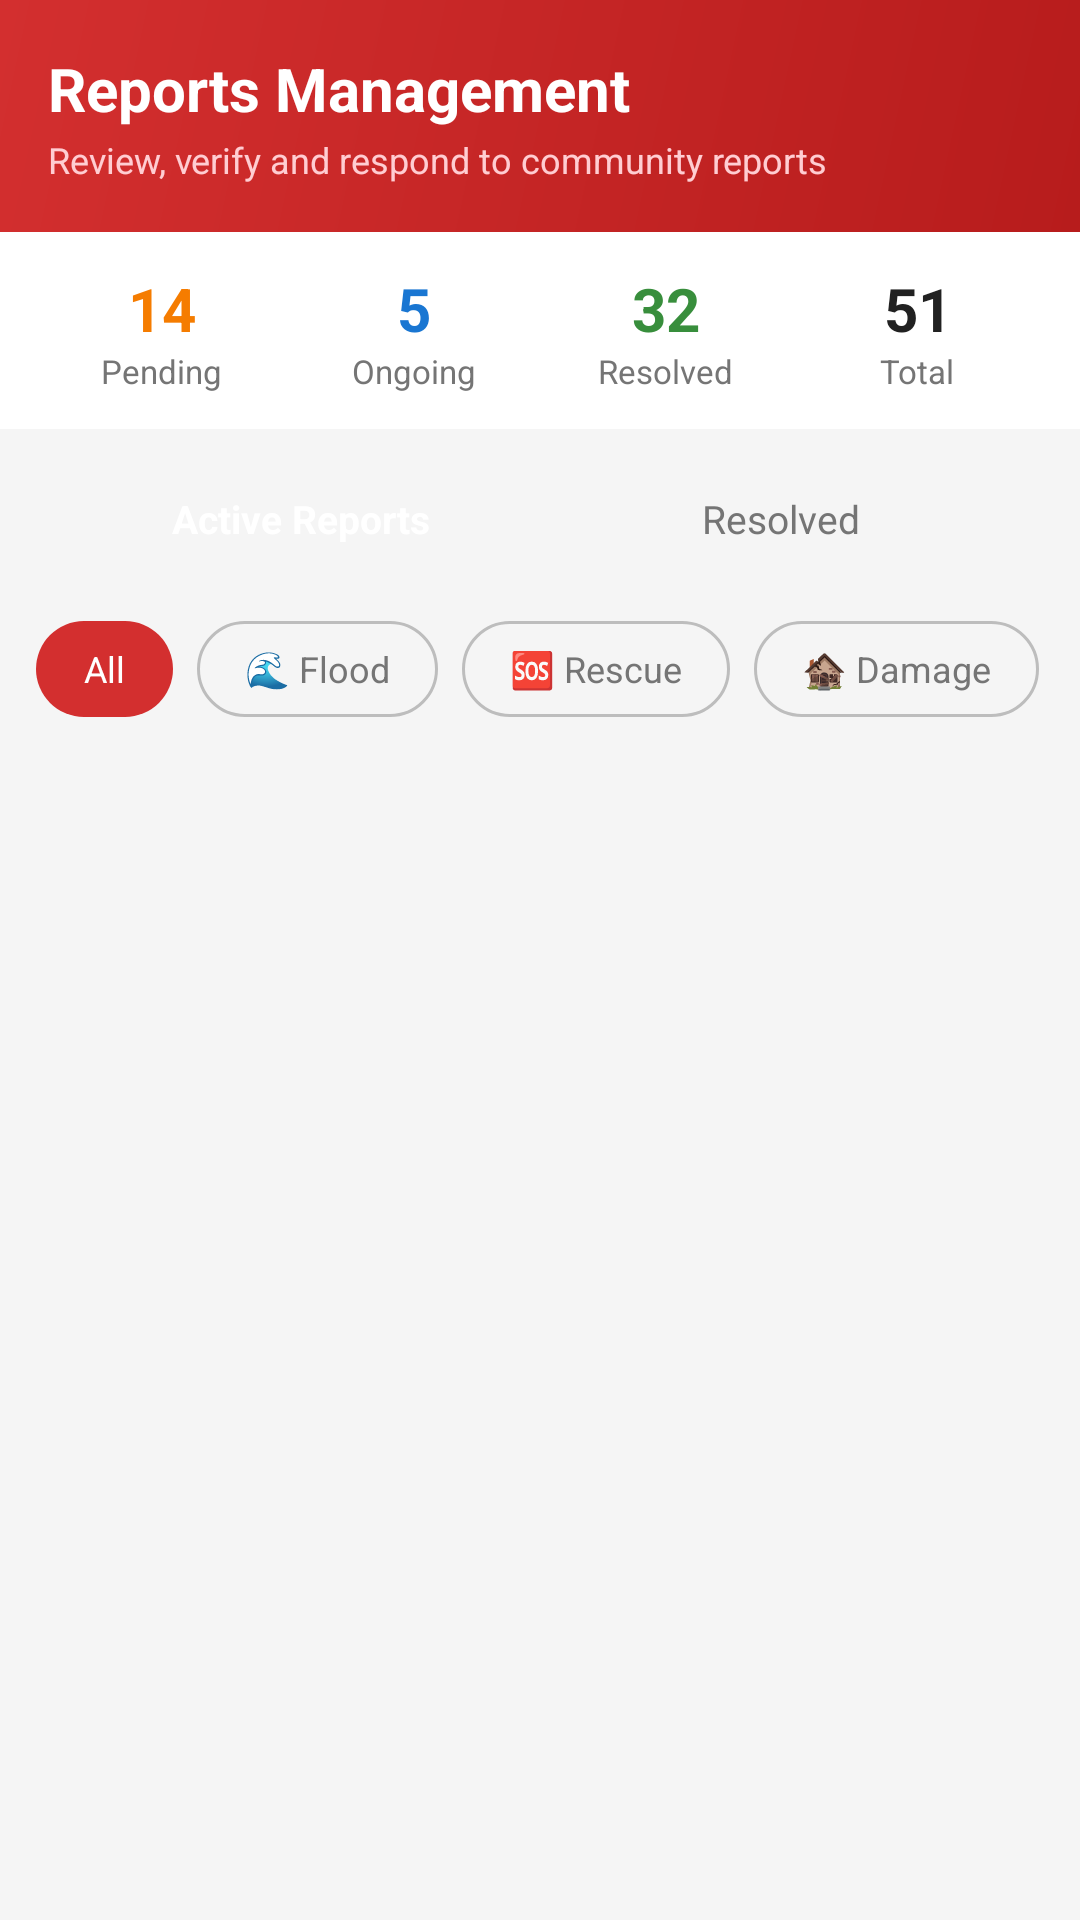

Reconstruct the res/layout file that produces this screen, plus the resources it refers to.
<!-- AndroidManifest.xml: application theme Theme.AlertUppp -->
<!-- res/layout/fragment_official_reports.xml -->
<?xml version="1.0" encoding="utf-8"?>
<LinearLayout xmlns:android="http://schemas.android.com/apk/res/android"
    xmlns:app="http://schemas.android.com/apk/res-auto"
    android:layout_width="match_parent"
    android:layout_height="match_parent"
    android:background="@color/background"
    android:orientation="vertical">

    
    <LinearLayout
        android:layout_width="match_parent"
        android:layout_height="wrap_content"
        android:background="@drawable/bg_primary_gradient"
        android:orientation="vertical"
        android:padding="16dp"
        android:paddingTop="40dp">

        <TextView
            android:layout_width="wrap_content"
            android:layout_height="wrap_content"
            android:text="@string/reports_management"
            android:textColor="@color/white"
            android:textSize="20sp"
            android:textStyle="bold" />

        <TextView
            android:layout_width="wrap_content"
            android:layout_height="wrap_content"
            android:layout_marginTop="2dp"
            android:text="Review, verify and respond to community reports"
            android:textColor="#FFCDD2"
            android:textSize="12sp" />
    </LinearLayout>

    
    <LinearLayout
        android:layout_width="match_parent"
        android:layout_height="wrap_content"
        android:background="@color/surface"
        android:orientation="horizontal"
        android:padding="12dp">

        <LinearLayout android:layout_width="0dp" android:layout_height="wrap_content" android:layout_weight="1" android:gravity="center" android:orientation="vertical">
            <TextView android:id="@+id/tvStatPending" android:layout_width="wrap_content" android:layout_height="wrap_content" android:text="14" android:textColor="@color/warning" android:textSize="20sp" android:textStyle="bold" />
            <TextView android:layout_width="wrap_content" android:layout_height="wrap_content" android:text="Pending" android:textColor="@color/text_secondary" android:textSize="11sp" />
        </LinearLayout>

        <LinearLayout android:layout_width="0dp" android:layout_height="wrap_content" android:layout_weight="1" android:gravity="center" android:orientation="vertical">
            <TextView android:id="@+id/tvStatOngoing" android:layout_width="wrap_content" android:layout_height="wrap_content" android:text="5" android:textColor="#1976D2" android:textSize="20sp" android:textStyle="bold" />
            <TextView android:layout_width="wrap_content" android:layout_height="wrap_content" android:text="Ongoing" android:textColor="@color/text_secondary" android:textSize="11sp" />
        </LinearLayout>

        <LinearLayout android:layout_width="0dp" android:layout_height="wrap_content" android:layout_weight="1" android:gravity="center" android:orientation="vertical">
            <TextView android:id="@+id/tvStatResolved" android:layout_width="wrap_content" android:layout_height="wrap_content" android:text="32" android:textColor="@color/success" android:textSize="20sp" android:textStyle="bold" />
            <TextView android:layout_width="wrap_content" android:layout_height="wrap_content" android:text="Resolved" android:textColor="@color/text_secondary" android:textSize="11sp" />
        </LinearLayout>

        <LinearLayout android:layout_width="0dp" android:layout_height="wrap_content" android:layout_weight="1" android:gravity="center" android:orientation="vertical">
            <TextView android:id="@+id/tvStatTotal" android:layout_width="wrap_content" android:layout_height="wrap_content" android:text="51" android:textColor="@color/text_primary" android:textSize="20sp" android:textStyle="bold" />
            <TextView android:layout_width="wrap_content" android:layout_height="wrap_content" android:text="Total" android:textColor="@color/text_secondary" android:textSize="11sp" />
        </LinearLayout>
    </LinearLayout>
 
    
    <LinearLayout
        android:layout_width="match_parent"
        android:layout_height="wrap_content"
        android:layout_marginStart="16dp"
        android:layout_marginEnd="16dp"
        android:layout_marginTop="8dp"
        android:background="@drawable/bg_tab_selector"
        android:orientation="horizontal"
        android:padding="4dp">
 
        <TextView
            android:id="@+id/btnTabActive"
            android:layout_width="0dp"
            android:layout_height="36dp"
            android:layout_weight="1"
            android:background="@drawable/bg_tab_selected"
            android:gravity="center"
            android:text="Active Reports"
            android:textColor="@color/white"
            android:textSize="13sp"
            android:textStyle="bold" />
 
        <TextView
            android:id="@+id/btnTabResolved"
            android:layout_width="0dp"
            android:layout_height="36dp"
            android:layout_weight="1"
            android:background="@android:color/transparent"
            android:gravity="center"
            android:text="Resolved"
            android:textColor="@color/text_secondary"
            android:textSize="13sp" />
    </LinearLayout>

    
    <FrameLayout
        android:id="@+id/mapContainer"
        android:layout_width="match_parent"
        android:layout_height="250dp"
        android:layout_margin="12dp"
        android:visibility="gone">
        
        <androidx.cardview.widget.CardView
            android:layout_width="match_parent"
            android:layout_height="match_parent"
            app:cardCornerRadius="12dp"
            app:cardElevation="4dp">
            
            <org.osmdroid.views.MapView
                android:id="@+id/officialReportsMap"
                android:layout_width="match_parent"
                android:layout_height="match_parent" />
        </androidx.cardview.widget.CardView>

        <ImageButton
            android:id="@+id/btnCloseMap"
            android:layout_width="36dp"
            android:layout_height="36dp"
            android:layout_gravity="end|top"
            android:layout_margin="8dp"
            android:background="@drawable/bg_circle_white"
            android:elevation="6dp"
            android:padding="8dp"
            android:src="@android:drawable/ic_menu_close_clear_cancel"
            app:tint="@color/primary" />
    </FrameLayout>

    
    <HorizontalScrollView
        android:layout_width="match_parent"
        android:layout_height="wrap_content"
        android:layout_margin="12dp"
        android:scrollbars="none">

        <LinearLayout
            android:layout_width="wrap_content"
            android:layout_height="wrap_content"
            android:orientation="horizontal">

            <TextView android:id="@+id/filterAll" android:layout_width="wrap_content" android:layout_height="32dp" android:gravity="center" android:paddingStart="16dp" android:paddingEnd="16dp" android:text="All" android:textColor="@color/white" android:textSize="12sp" android:background="@drawable/bg_chip_selected" />
            <TextView android:id="@+id/filterFlood" android:layout_width="wrap_content" android:layout_height="32dp" android:gravity="center" android:layout_marginStart="8dp" android:paddingStart="16dp" android:paddingEnd="16dp" android:text="🌊 Flood" android:textColor="@color/text_secondary" android:textSize="12sp" android:background="@drawable/bg_chip_unselected" />
            <TextView android:id="@+id/filterRescue" android:layout_width="wrap_content" android:layout_height="32dp" android:gravity="center" android:layout_marginStart="8dp" android:paddingStart="16dp" android:paddingEnd="16dp" android:text="🆘 Rescue" android:textColor="@color/text_secondary" android:textSize="12sp" android:background="@drawable/bg_chip_unselected" />
            <TextView android:id="@+id/filterDamage" android:layout_width="wrap_content" android:layout_height="32dp" android:gravity="center" android:layout_marginStart="8dp" android:paddingStart="16dp" android:paddingEnd="16dp" android:text="🏚️ Damage" android:textColor="@color/text_secondary" android:textSize="12sp" android:background="@drawable/bg_chip_unselected" />
            <TextView android:id="@+id/filterMedical" android:layout_width="wrap_content" android:layout_height="32dp" android:gravity="center" android:layout_marginStart="8dp" android:paddingStart="16dp" android:paddingEnd="16dp" android:text="🏥 Medical" android:textColor="@color/text_secondary" android:textSize="12sp" android:background="@drawable/bg_chip_unselected" />
            <TextView android:id="@+id/filterMissing" android:layout_width="wrap_content" android:layout_height="32dp" android:gravity="center" android:layout_marginStart="8dp" android:paddingStart="16dp" android:paddingEnd="16dp" android:text="🔍 Missing" android:textColor="@color/text_secondary" android:textSize="12sp" android:background="@drawable/bg_chip_unselected" />
        </LinearLayout>
    </HorizontalScrollView>

    
    <androidx.recyclerview.widget.RecyclerView
        android:id="@+id/rvReports"
        android:layout_width="match_parent"
        android:layout_height="0dp"
        android:layout_weight="1"
        android:paddingStart="16dp"
        android:paddingEnd="16dp"
        android:paddingBottom="80dp"
        android:clipToPadding="false" />

</LinearLayout>
<!-- resources referenced by this layout -->
<resources>
  <color name="background">#F5F5F5</color>
  <color name="primary">#D32F2F</color>
  <color name="success">#388E3C</color>
  <color name="surface">#FFFFFF</color>
  <color name="text_primary">#212121</color>
  <color name="text_secondary">#757575</color>
  <color name="warning">#F57C00</color>
  <color name="white">#FFFFFFFF</color>
  <!-- drawable bg_chip_selected (drawable) -->
  <?xml version="1.0" encoding="utf-8"?>
  <shape xmlns:android="http://schemas.android.com/apk/res/android" android:shape="rectangle">
      <solid android:color="#D32F2F"/>
      <corners android:radius="20dp"/>
  </shape>
  <!-- drawable bg_chip_unselected (drawable) -->
  <?xml version="1.0" encoding="utf-8"?>
  <shape xmlns:android="http://schemas.android.com/apk/res/android" android:shape="rectangle">
      <solid android:color="#F5F5F5"/>
      <corners android:radius="20dp"/>
      <stroke android:width="1dp" android:color="#BDBDBD"/>
  </shape>
  <!-- drawable bg_circle_white (drawable) -->
  <?xml version="1.0" encoding="utf-8"?>
  <shape xmlns:android="http://schemas.android.com/apk/res/android"
      android:shape="oval">
      <solid android:color="@color/white" />
      <size android:width="36dp" android:height="36dp" />
  </shape>
  <!-- drawable bg_primary_gradient (drawable) -->
  <?xml version="1.0" encoding="utf-8"?>
  <shape xmlns:android="http://schemas.android.com/apk/res/android"
      android:shape="rectangle">
      <gradient
          android:startColor="#B71C1C"
          android:endColor="#D32F2F"
          android:angle="135" />
  </shape>
  <string name="reports_management">Reports Management</string>
  <style name="Theme.AlertUppp" parent="Base.Theme.AlertUppp" />
  <style name="Base.Theme.AlertUppp" parent="Theme.Material3.DayNight.NoActionBar">
          <item name="colorPrimary">@color/primary</item>
          <item name="colorPrimaryDark">@color/primary_dark</item>
          <item name="colorAccent">@color/accent</item>
          <item name="android:windowBackground">@color/background</item>
          <item name="android:statusBarColor">@color/status_bar</item>
      </style>
  <color name="primary_dark">#B71C1C</color>
  <color name="accent">#FF6F00</color>
  <color name="status_bar">#B71C1C</color>
</resources>
